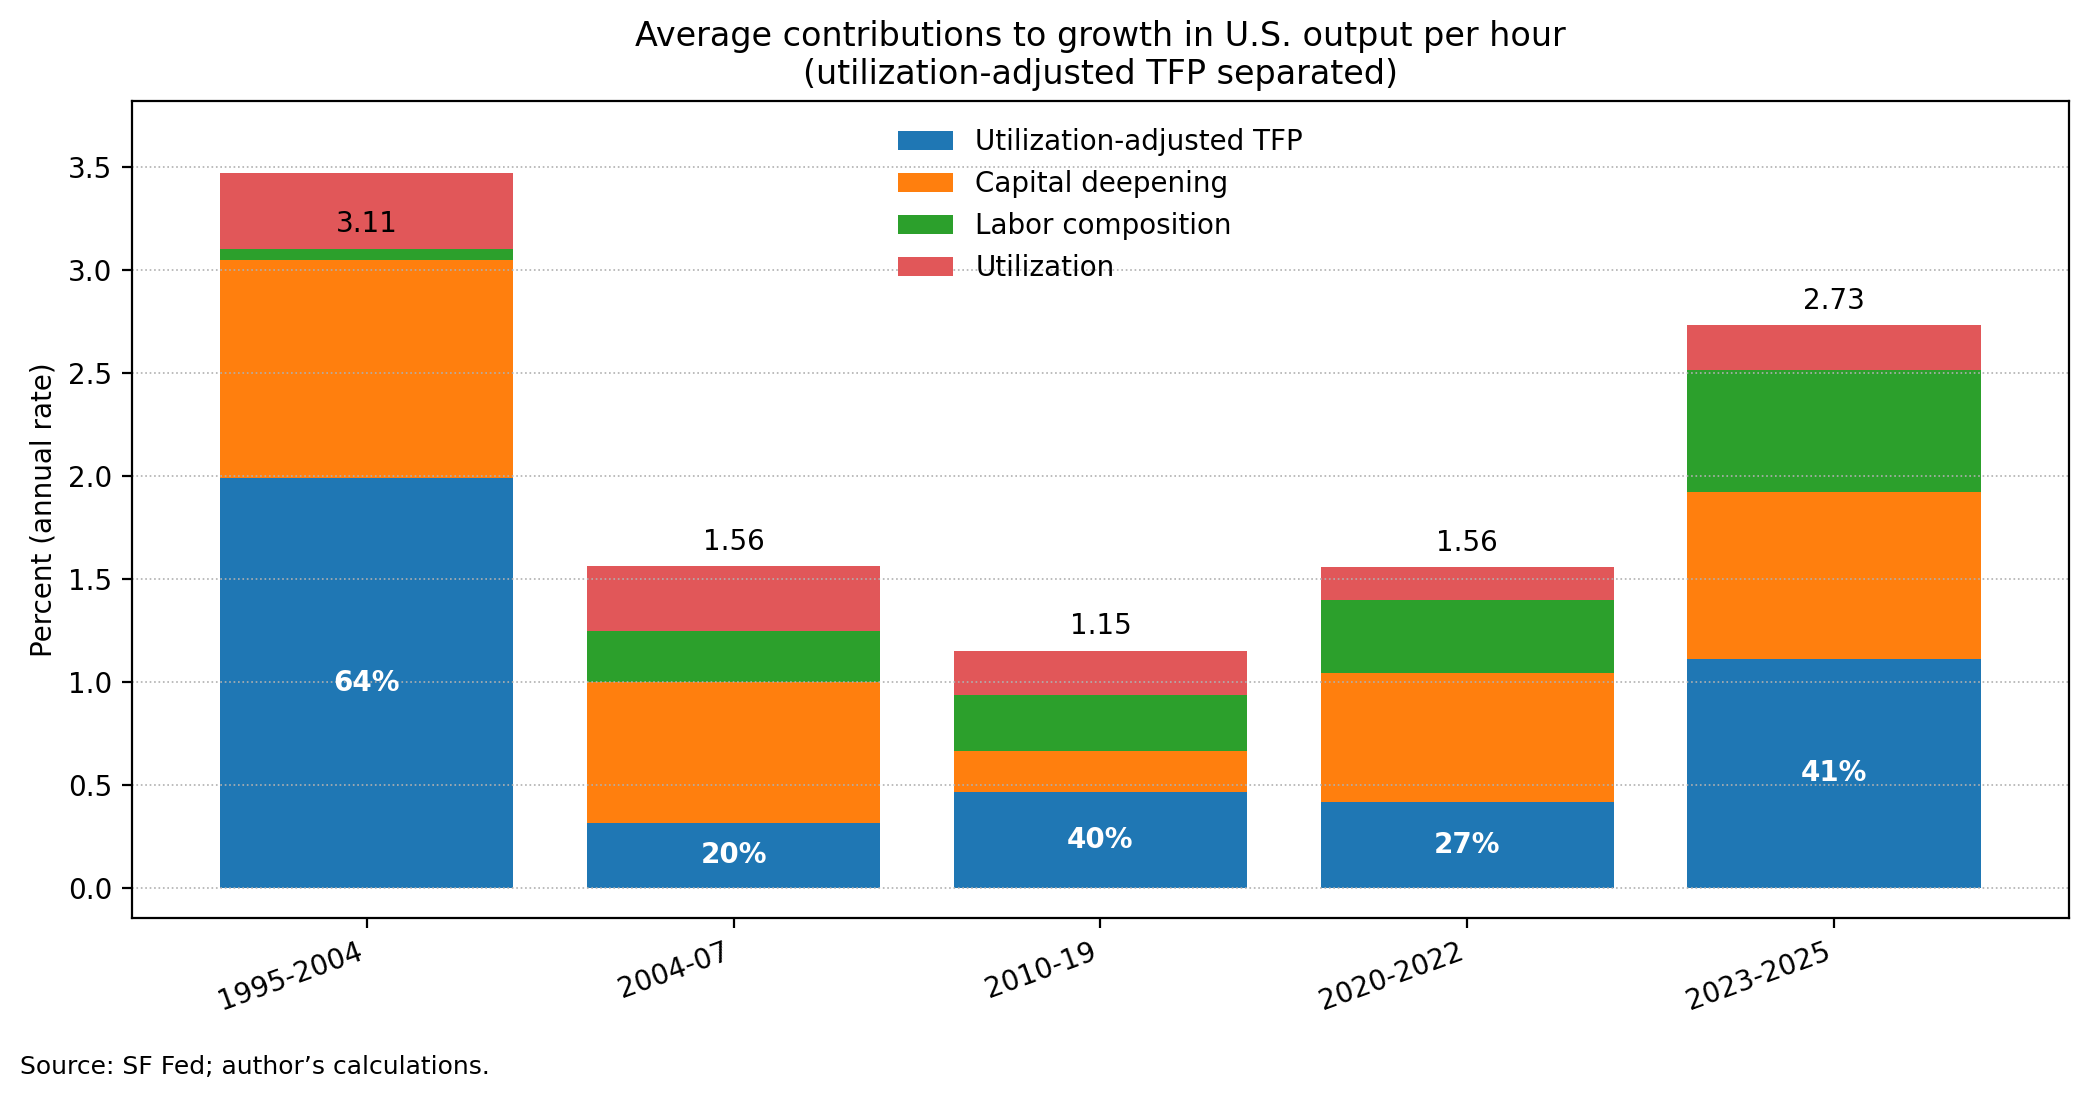

Values plotted in this chart, from the file beside it:
period, start, end, labor_composition, capital_deepening, utilization, tfp_util_adjusted, total_lp, tfp_util_adjusted_share_pct, n_quarters
1995-2004, 1995Q1, 2004Q4, 0.4231, 1.062, -0.368, 1.988, 3.105, 64.02, 40
2004-07, 2004Q1, 2007Q4, 0.2451, 0.684, 0.3188, 0.3158, 1.564, 20.2, 16
2010-19, 2010Q1, 2019Q4, 0.2762, 0.1999, 0.2131, 0.4621, 1.151, 40.14, 40
2020-2022, 2020Q1, 2022Q4, 0.3535, 0.6278, 0.1605, 0.4142, 1.556, 26.62, 12
2023-2025, 2023Q1, 2025Q4, 0.5953, 0.8096, 0.2176, 1.112, 2.734, 40.66, 12
